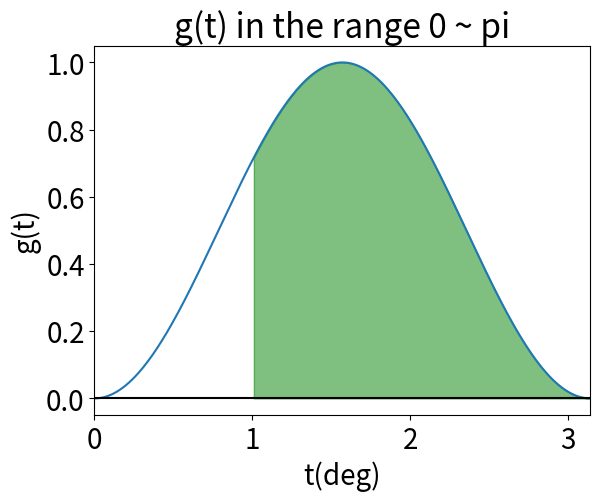

Recreate this plot in Python.
import matplotlib.pyplot as plt
import math
import numpy as np
from matplotlib.font_manager import FontProperties as font

plt.rc('font', size=20)
plt.xlim([0, math.pi])

x = np.arange(0, math.pi, 0.01)
y = [math.sin(i)**2 for i in x]
y_0 = [0 for i in x]

t = 1 
plt.fill_between(x, y, 0, where = (x > t), color='green', alpha=0.5)

plt.plot(x, y)
plt.plot(x, y_0, color = "black")
plt.title("g(t) in the range 0 ~ pi")

plt.xlabel("t(deg)")
plt.ylabel("g(t)")
plt.show()
